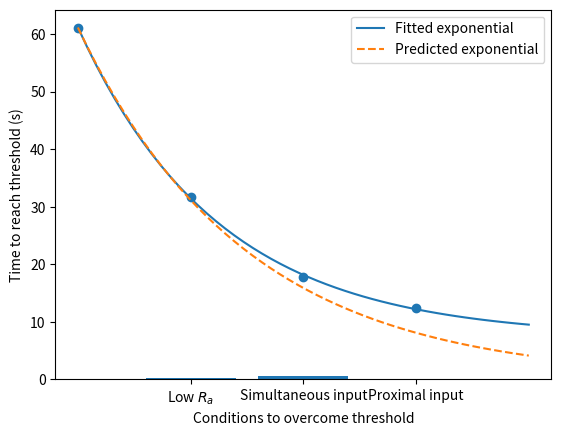

This chart was generated by the following Python code:
import numpy as np
import matplotlib.pyplot as plt
import scipy.optimize

steps = np.array([0,1,2,3])
v_max = np.array([61.16, 70-38.35, 70-52.14, 70 - 57.66])

def sumSquaredError(a,b,r):
    y = lambda t: a + b*np.exp(r*t)    # Define the model y
    error = sum(np.abs(y(steps) - v_max)**2)     # Compute the error using sum-of-squared error
    return error

adapter = lambda p: sumSquaredError(p[0], p[1], p[2])
guess = np.array([0, 61.16, 1])

fit = scipy.optimize.fmin(adapter, guess)
print(fit)

t = np.linspace(0, 4)
lam = np.sqrt(22/10)
plt.plot(steps, v_max, 'o')
plt.plot(t, fit[0] + fit[1]*np.exp(fit[2]*t), label="Fitted exponential", color = 'tab:blue')
plt.plot(t, 61.16*np.exp(-t/lam), "--", label="Predicted exponential")
plt.xticks(steps)
plt.legend()
plt.show()

plt.rcParams['font.size'] = 13
time = np.array([0.262, 0.55, 0.101])
plt.bar([1, 2, 3], time, tick_label = ["Low $R_a$", "Simultaneous input", "Proximal input"])
plt.xlabel("Conditions to overcome threshold")
plt.ylabel("Time to reach threshold (s)")
plt.show()